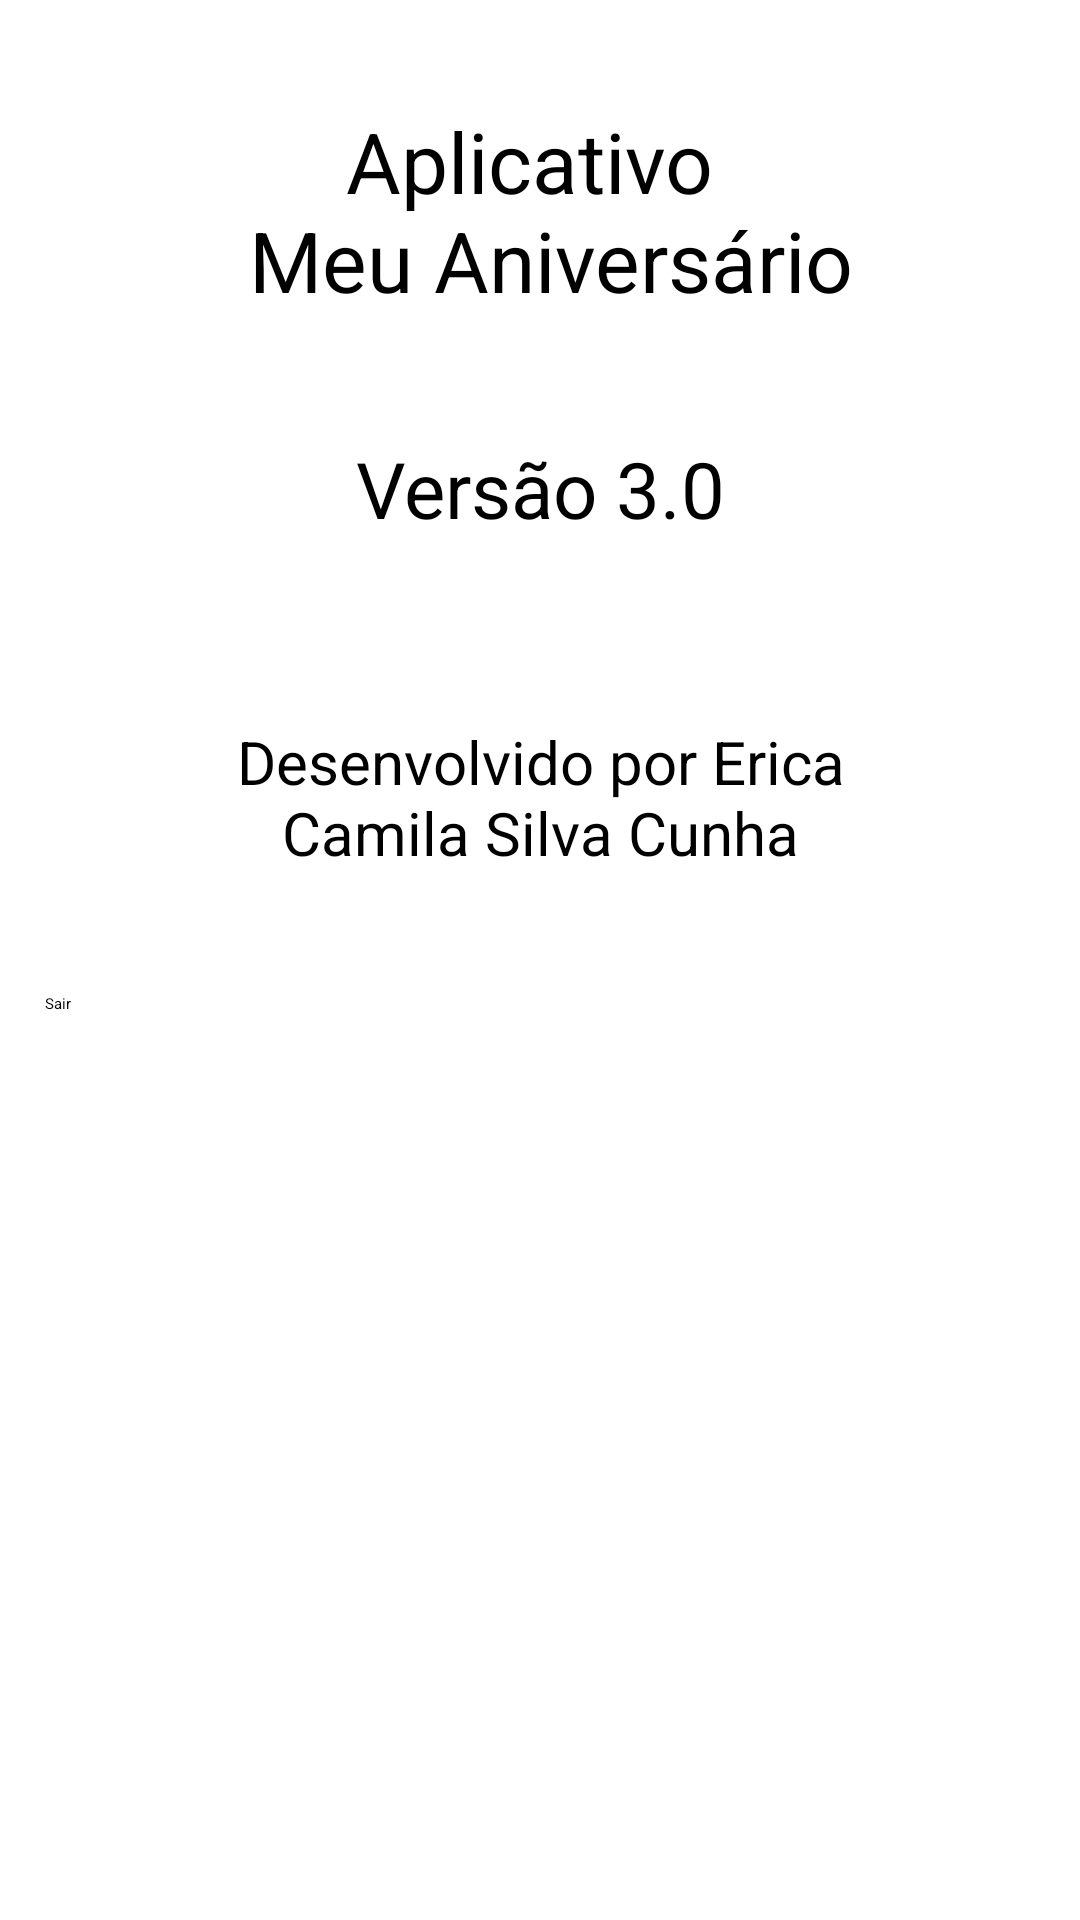

Layout XML and referenced resources for this Android screen:
<!-- AndroidManifest.xml: application theme Theme.Nova -->
<!-- res/layout/activity_sobre.xml -->
<?xml version="1.0" encoding="utf-8"?>
<LinearLayout xmlns:android="http://schemas.android.com/apk/res/android"
    xmlns:app="http://schemas.android.com/apk/res-auto"
    xmlns:tools="http://schemas.android.com/tools"
    android:layout_width="match_parent"
    android:layout_height="match_parent"
    android:padding="15dp"
    android:orientation="vertical"
    tools:context=".SobreActivity">


    <TextView
        android:id="@+id/textView"
        android:layout_width="match_parent"
        android:layout_height="wrap_content"
        android:textAlignment="center"
        android:textSize="28dp"
        android:layout_margin="20dp"
        android:text="@string/aplicativo_meu_anivers_rio" />

    <ImageView
        android:id="@+id/imageView"
        android:layout_width="match_parent"
        android:layout_height="wrap_content"
        app:srcCompat="@drawable/baloes_128" />

    <TextView
        android:id="@+id/textView1"
        android:layout_width="match_parent"
        android:layout_height="wrap_content"
        android:textAlignment="center"
        android:textSize="26dp"
        android:layout_margin="20dp"
        android:text="@string/versao" />

    <TextView
        android:id="@+id/textView2"
        android:layout_width="match_parent"
        android:layout_height="wrap_content"
        android:textAlignment="center"
        android:textSize="20dp"
        android:layout_margin="40dp"
        android:text="@string/autora" />

    <Button
        android:id="@+id/button"
        android:layout_width="wrap_content"
        android:layout_height="wrap_content"
        android:text="Sair"
        android:onClick="sair"/>

</LinearLayout>
<!-- resources referenced by this layout -->
<resources>
  <!-- drawable baloes_128: png bitmap (drawable, 25394 bytes) -->
  <string name="aplicativo_meu_anivers_rio">Aplicativo \n "Meu Aniversário"</string>
  <string name="autora">Desenvolvido por Erica Camila Silva Cunha</string>
  <string name="versao">Versão 3.0</string>
</resources>
